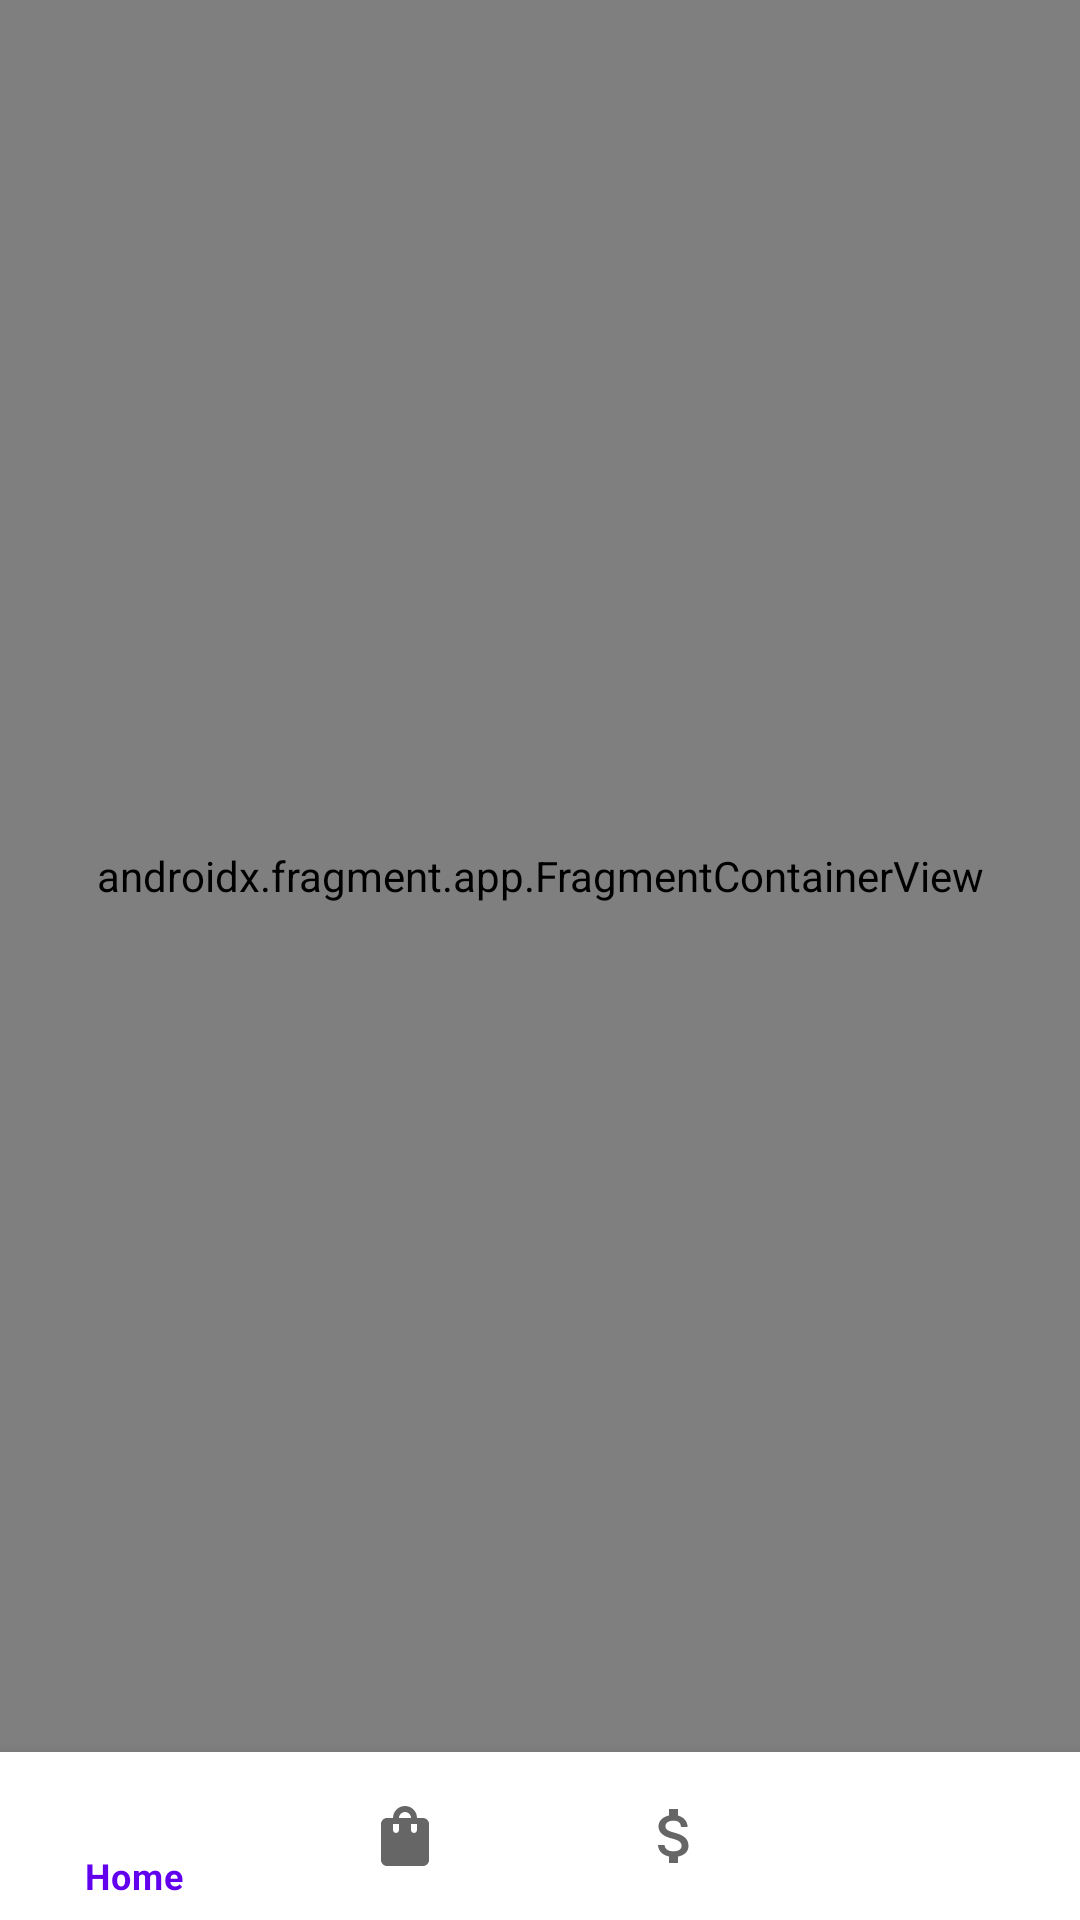

Reconstruct the res/layout file that produces this screen, plus the resources it refers to.
<!-- AndroidManifest.xml: application theme Theme.VariantA -->
<!-- res/layout/activity_main.xml -->
<?xml version="1.0" encoding="utf-8"?>
<androidx.constraintlayout.widget.ConstraintLayout xmlns:android="http://schemas.android.com/apk/res/android"
    xmlns:app="http://schemas.android.com/apk/res-auto"
    xmlns:tools="http://schemas.android.com/tools"
    android:layout_width="match_parent"
    android:layout_height="match_parent"
    tools:context=".MainActivity">

    <androidx.fragment.app.FragmentContainerView
        android:id="@+id/fragmentContainerView"
        android:name="androidx.navigation.fragment.NavHostFragment"
        android:layout_width="match_parent"
        android:layout_height="0dp"
        app:defaultNavHost="true"
        app:layout_constraintBottom_toTopOf="@+id/bottomNavigationView"
        app:layout_constraintEnd_toEndOf="parent"
        app:layout_constraintHorizontal_bias="0.5"
        app:layout_constraintStart_toStartOf="parent"
        app:layout_constraintTop_toTopOf="parent"
        app:navGraph="@navigation/main_nav_graph" />

    <com.google.android.material.bottomnavigation.BottomNavigationView
        android:id="@+id/bottomNavigationView"
        android:layout_width="match_parent"
        android:layout_height="wrap_content"
        app:layout_constraintBottom_toBottomOf="parent"
        app:layout_constraintEnd_toEndOf="parent"
        app:layout_constraintHorizontal_bias="0.5"
        app:layout_constraintStart_toStartOf="parent"
        app:menu="@menu/bottom_menu" />
</androidx.constraintlayout.widget.ConstraintLayout>
<!-- resources referenced by this layout -->
<resources>
  <style name="Theme.VariantA" parent="Theme.MaterialComponents.DayNight.DarkActionBar">
          
          <item name="colorPrimary">@color/purple_500</item>
          <item name="colorPrimaryVariant">@color/purple_700</item>
          <item name="colorOnPrimary">@color/white</item>
          
          <item name="colorSecondary">@color/teal_200</item>
          <item name="colorSecondaryVariant">@color/teal_700</item>
          <item name="colorOnSecondary">@color/black</item>
          
          <item name="android:statusBarColor">?attr/colorPrimaryVariant</item>
          
      </style>
  <!-- not gathered from this repository: default colours our renderer supplied (Android Studio template values) -->
  <color name="purple_500">#FF6200EE</color>
  <color name="purple_700">#FF3700B3</color>
  <color name="teal_200">#FF03DAC5</color>
  <color name="teal_700">#FF018786</color>
  <color name="black">#FF000000</color>
  <color name="white">#FFFFFFFF</color>
</resources>
